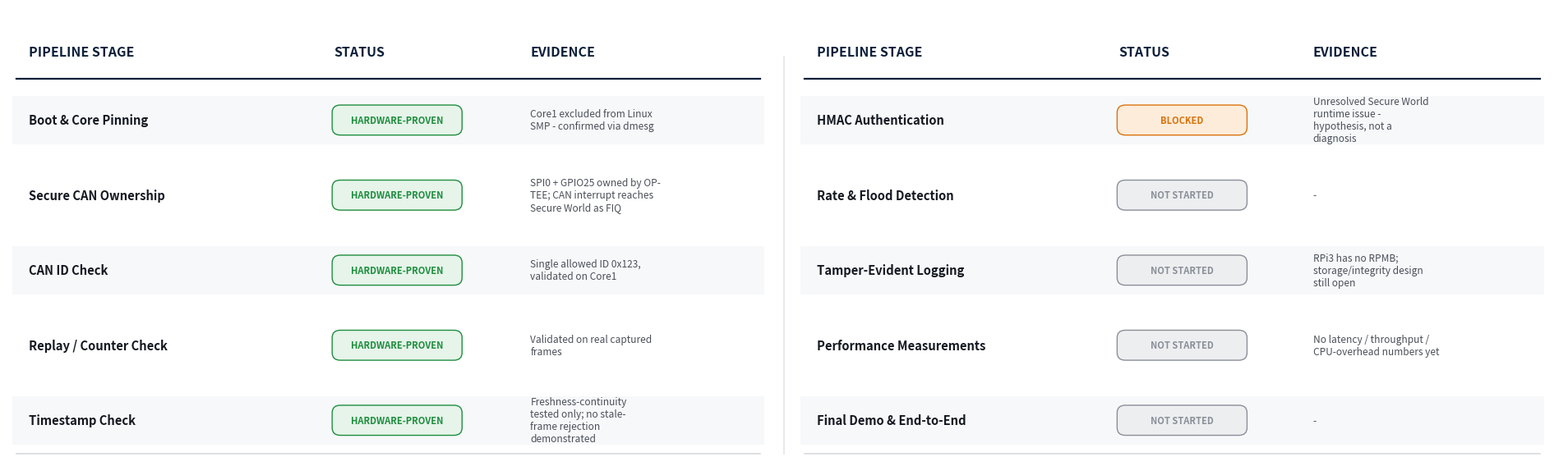

Generate this figure with matplotlib: (Note: this script raises an exception after producing the figure.)
"""
Generates the project status table (six-tier vocabulary) as a clean image,
for embedding into the "Project Plan & Progress" slide.

Run: /home/aslam/Minor_Project/.venv_plots/bin/python generate_status_table.py
Output: /home/aslam/Minor_Project/midterm_deck_v2/html/status_table.png
"""

import matplotlib
matplotlib.use("Agg")
import matplotlib.pyplot as plt
from matplotlib.patches import FancyBboxPatch

rows = [
    ("Boot & Core Pinning",            "HARDWARE-PROVEN", "Core1 excluded from Linux SMP - confirmed via dmesg"),
    ("Secure CAN Ownership",           "HARDWARE-PROVEN", "SPI0 + GPIO25 owned by OP-TEE; CAN interrupt reaches Secure World as FIQ"),
    ("CAN ID Check",                   "HARDWARE-PROVEN", "Single allowed ID 0x123, validated on Core1"),
    ("Replay / Counter Check",         "HARDWARE-PROVEN", "Validated on real captured frames"),
    ("Timestamp Check",                "HARDWARE-PROVEN", "Freshness-continuity tested only; no stale-frame rejection demonstrated"),
    ("HMAC Authentication",            "BLOCKED",          "Unresolved Secure World runtime issue - hypothesis, not a diagnosis"),
    ("Rate & Flood Detection",         "NOT STARTED",      "-"),
    ("Tamper-Evident Logging",         "NOT STARTED",      "RPi3 has no RPMB; storage/integrity design still open"),
    ("Performance Measurements",       "NOT STARTED",      "No latency / throughput / CPU-overhead numbers yet"),
    ("Final Demo & End-to-End",        "NOT STARTED",      "-"),
]

STATUS_COLOR = {
    "HARDWARE-PROVEN": "#1E8E3E",
    "BLOCKED":          "#D9730D",
    "NOT STARTED":      "#8A8F98",
}
STATUS_BG = {
    "HARDWARE-PROVEN": "#E6F4EA",
    "BLOCKED":          "#FDECD9",
    "NOT STARTED":      "#EDEEF0",
}

# two-column layout (5 rows each) so the whole table is wide-and-short, not tall
left_rows = rows[:5]
right_rows = rows[5:]
n = 5
fig, ax = plt.subplots(figsize=(19, 5.6), dpi=170)
fig.patch.set_facecolor("#FFFFFF")
ax.set_xlim(0, 19)
ax.set_ylim(0, n + 1)
ax.axis("off")

def draw_table(rows_subset, x_off, col_w):
    col_x = [x_off + 0.15, x_off + col_w * 0.42, x_off + col_w * 0.68]
    header_y = n + 0.35
    ax.text(col_x[0], header_y, "PIPELINE STAGE", fontsize=11.5, fontweight="bold", color="#0B1F3A")
    ax.text(col_x[1], header_y, "STATUS", fontsize=11.5, fontweight="bold", color="#0B1F3A")
    ax.text(col_x[2], header_y, "EVIDENCE", fontsize=11.5, fontweight="bold", color="#0B1F3A")
    ax.plot([x_off, x_off + col_w - 0.15], [n + 0.05, n + 0.05], color="#0B1F3A", linewidth=1.6)
    for i, (stage, status, evidence) in enumerate(rows_subset):
        y = n - i - 0.5
        if i % 2 == 0:
            ax.add_patch(plt.Rectangle((x_off - 0.05, y - 0.32), col_w - 0.05, 0.64, facecolor="#F7F8FA", edgecolor="none", zorder=0))
        ax.text(col_x[0], y, stage, fontsize=10.6, fontweight="600", color="#141821", va="center", zorder=2)
        badge_w = 1.55
        badge = FancyBboxPatch((col_x[1], y - 0.18), badge_w, 0.36,
                                boxstyle="round,pad=0.02,rounding_size=0.10",
                                facecolor=STATUS_BG[status], edgecolor=STATUS_COLOR[status], linewidth=1.0, zorder=2)
        ax.add_patch(badge)
        ax.text(col_x[1] + badge_w / 2, y, status, fontsize=8.0, fontweight="bold",
                color=STATUS_COLOR[status], ha="center", va="center", zorder=3)
        # wrap evidence text
        import textwrap
        wrapped = "\n".join(textwrap.wrap(evidence, width=26))
        ax.text(col_x[2], y, wrapped, fontsize=8.6, color="#4A4F58", va="center", zorder=2, linespacing=1.2)
    ax.plot([x_off, x_off + col_w - 0.15], [0.05, 0.05], color="#D8DADF", linewidth=1.2)

draw_table(left_rows, 0.1, 9.25)
ax.plot([9.5, 9.5], [0.05, n + 0.35], color="#E3E5EA", linewidth=1.2)
draw_table(right_rows, 9.75, 9.15)

plt.tight_layout(pad=0.4)
plt.savefig("/home/aslam/Minor_Project/midterm_deck_v2/html/status_table.png",
            facecolor=fig.get_facecolor(), bbox_inches="tight", dpi=200)
print("Saved: status_table.png")
